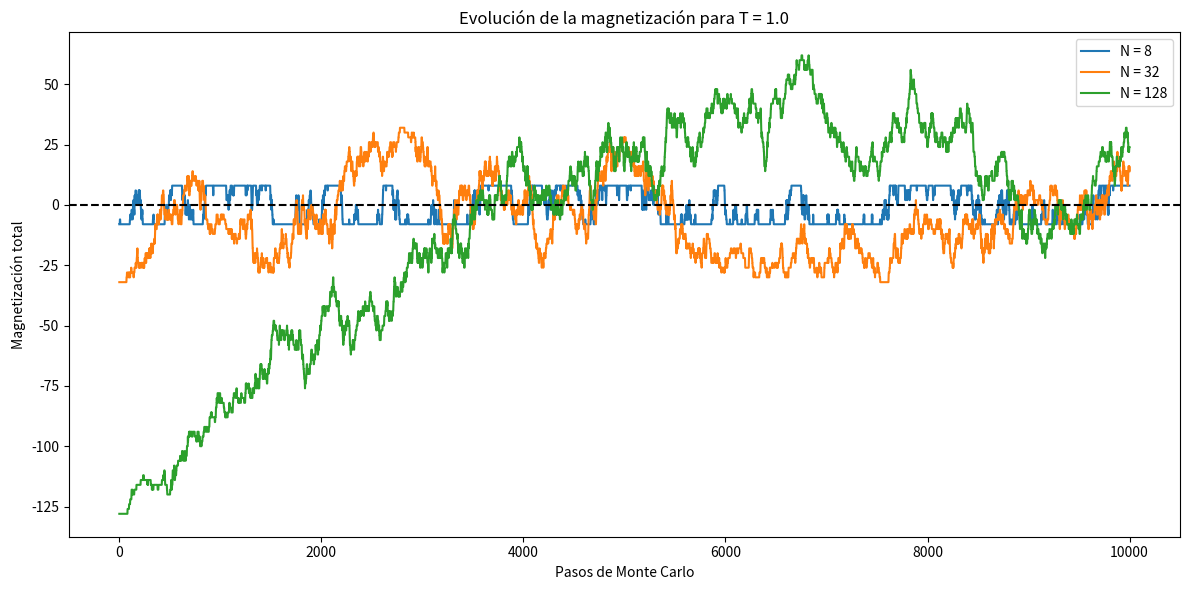

Source code (Python):
import numpy as np
import matplotlib.pyplot as plt

# Parámetros iniciales
J = 1.0  # Constante de acoplamiento
k_B = 1.0  # Constante de Boltzmann
T = 1.0  # Temperatura fija
num_steps = 10000  # Número de pasos de Monte Carlo
N_values = [8, 32, 128]  # Tamaños del sistema
B = 0

# Función de energía total con campo magnético (B = 0 en este caso)
def energia_total(espines, J, B):
    E = -J * np.sum(espines[:-1] * espines[1:]) - B * np.sum(espines)
    return E

# Algoritmo de Metropolis
def metropolis(espines, T, J, B):
    i = np.random.randint(len(espines))
    delta_E = 2 * J * espines[i] * (espines[i-1] + espines[(i+1) % len(espines)]) + 2 * B * espines[i]
    if delta_E < 0 or np.random.rand() < np.exp(-delta_E / (k_B * T)):
        espines[i] *= -1
    return espines

# Simulación para observar cambios en la magnetización
def simulacion(N, T, num_steps):
    espines = np.full(N, -1) #Configuración inicial (todos los espínes en -1)
    magnetizacion_inst = []
    
    for step in range(num_steps):
        espines = metropolis(espines, T, J, B)
        magnetizacion_inst.append(np.sum(espines))
    
    return magnetizacion_inst

# Realizar simulaciones para diferentes tamaños de sistema
plt.figure(figsize=(12, 6))
for N in N_values:
    magnetizacion_inst = simulacion(N, T, num_steps)
    
    plt.plot(magnetizacion_inst, label=f'N = {N}')
    plt.xlabel("Pasos de Monte Carlo")
    plt.ylabel("Magnetización total")
    plt.title(f"Evolución de la magnetización para T = {T}")
    plt.legend()

# Agregar línea horizontal en y = 0
plt.axhline(y=0, color='k', linestyle='--')

plt.tight_layout()
plt.show()